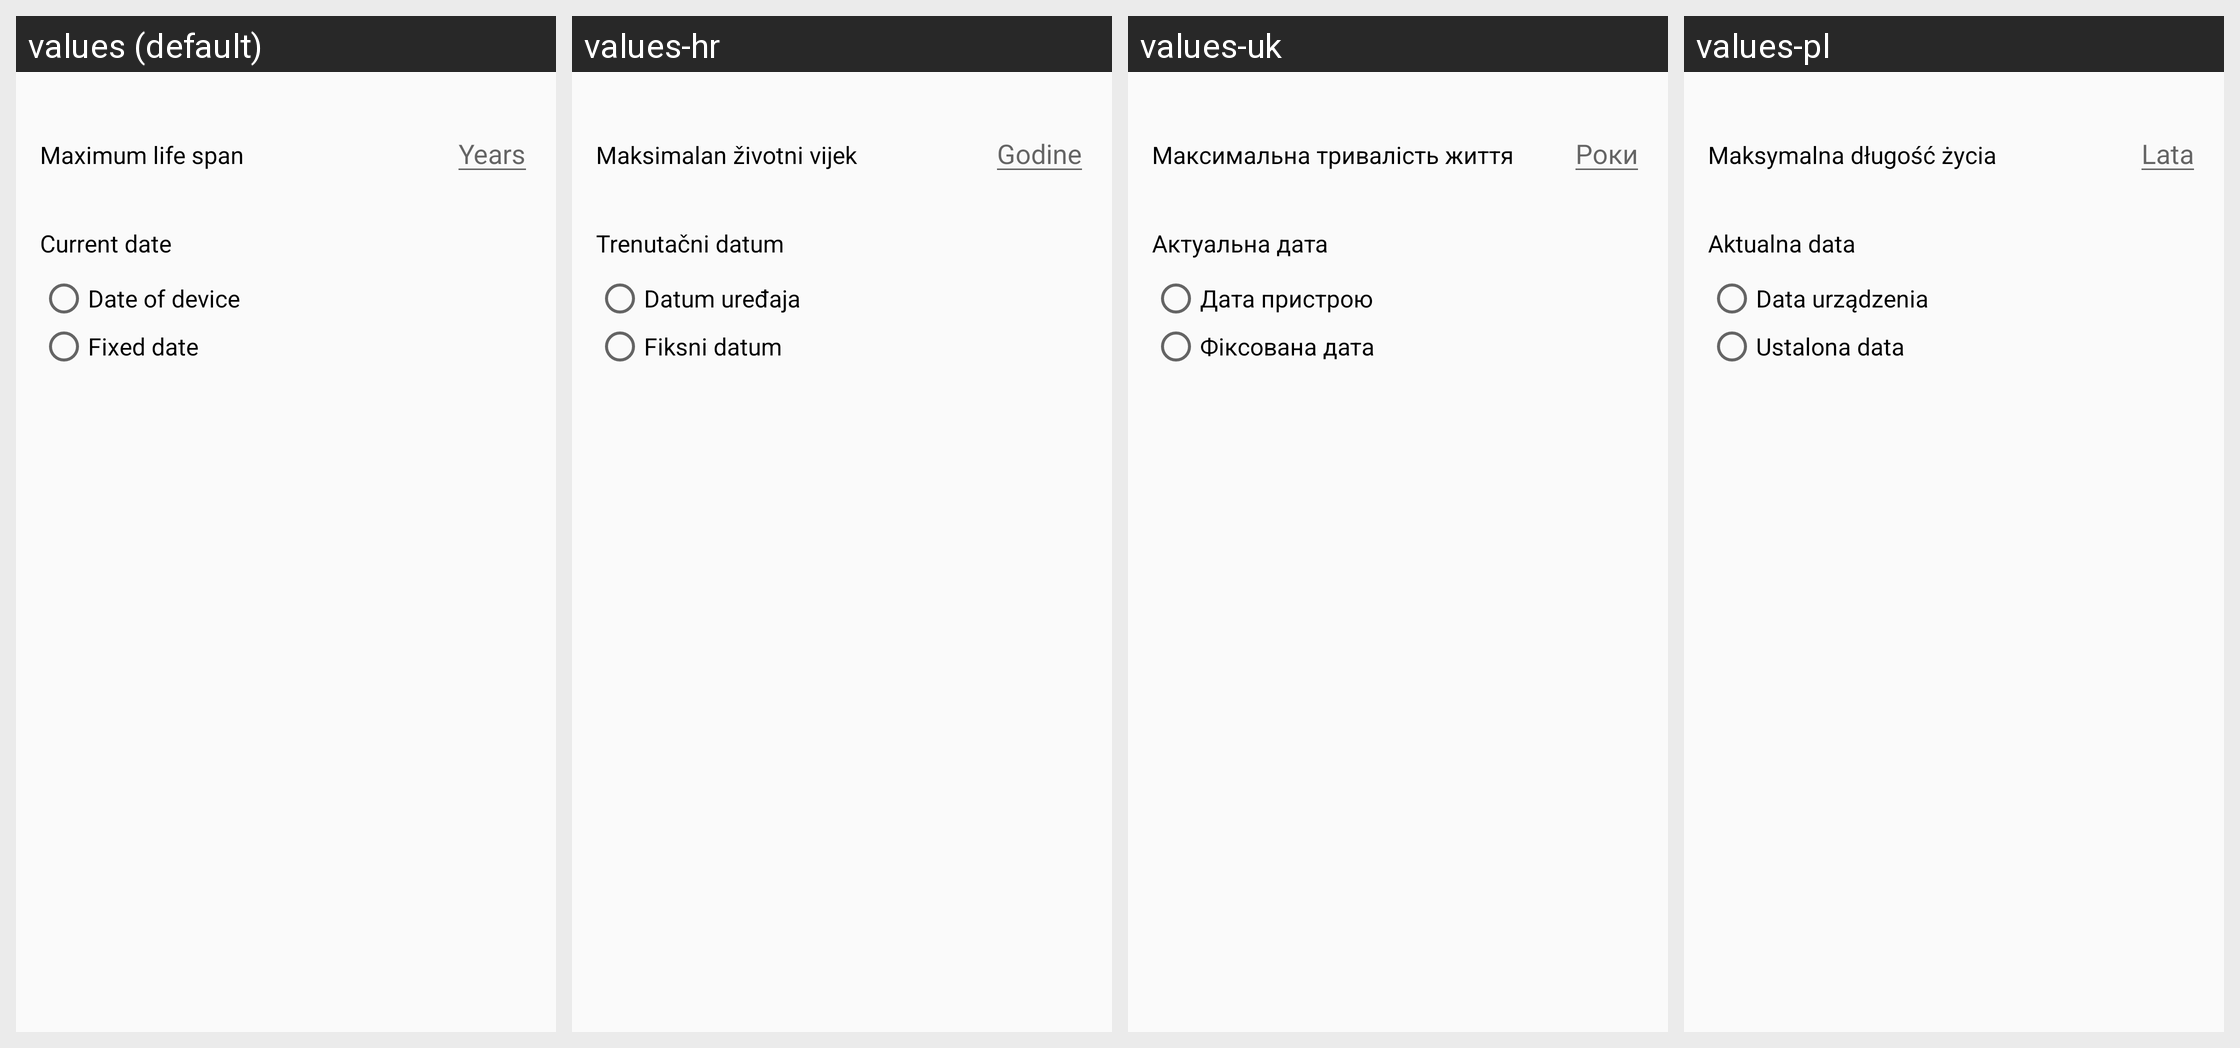

The Android screen above is rendered under several locales of the same app. Produce the string resources it draws, with the default and per-locale values.
Android screen res/layout/tree_settings_fragment.xml rendered under 4 locales, left to right: values (default), values-hr, values-uk, values-pl. Device: Nexus 5 (rendered at 1080×1920; each locale shown at half size, 540×960, under a caption strip naming it); theme AppTheme.NoActionBar.
Other locales in the repository, not shown: values-ar, values-bg, values-ckb, values-cs, values-da, values-de, values-el, values-eo, values-es, values-fa, values-fr, values-he, values-hu, values-in, values-it, values-iw, values-kn, values-lt, values-mr, values-nb, values-nb-rNO, values-nl, values-nl-rBE, values-ota, values-pa-rPK, values-pt, values-pt-rAO, values-ru, values-sk, values-sl, values-sr, values-sv, values-ta, values-ti, values-tr, values-vi, values-zh, values-zh-rCN.
Strings drawn on this screen, with the default value and each locale's value (text and hints the layout hard-codes, and strings that could not be matched under every locale, appear in the picture but are not listed):

max_life_span
  values: Maximum life span
  values-hr: Maksimalan životni vijek
  values-uk: Максимальна тривалість життя
  values-pl: Maksymalna długość życia

years
  values: Years
  values-hr: Godine
  values-uk: Роки
  values-pl: Lata

current_date
  values: Current date
  values-hr: Trenutačni datum
  values-uk: Актуальна дата
  values-pl: Aktualna data

device_date
  values: Date of device
  values-hr: Datum uređaja
  values-uk: Дата пристрою
  values-pl: Data urządzenia

fixed_date
  values: Fixed date
  values-hr: Fiksni datum
  values-uk: Фіксована дата
  values-pl: Ustalona data
